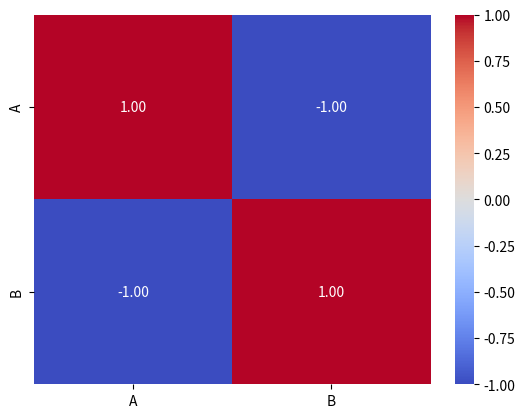

Recreate this plot in Python.
import pandas as pd
import seaborn as sns
import matplotlib.pyplot as plt

'''
df.cov()  计算协方差矩阵
df.corr() 计算相关系数矩阵 pearson spearman kendall系数

在pandas中，数据的相关性分析是通过计算不同变量之间的相关系数来了解它们之间的关系
数据相关性是一项重要的分析任务，可以帮助我们理解各个变量之间的关系
使用 corr() 方法计算数据集中每列之间的关系

df.corr(method='pearson', minperiods=1)
method (可选): 字符串类型，用于指定计算相关系数的方法。默认是 'pearson'，
                还可以选择 'kendall'（Kendall Tau 相关系数）或 'spearman'（Spearman 秩相关系数）。
min_periods (可选): 表示计算相关系数时所需的最小观测值数量。默认值是 1，即只要有至少一个非空值，就会进行计算。
                    如果指定了 min_periods，并且在某些列中的非空值数量小于该值，则相应列的相关系数将被设为 NaN。

返回一个相关系数矩阵，矩阵的行和列对应数据框的列名，矩阵的元素是对应列之间的相关系数。

常见的相关性系数包括 Pearson 相关系数和 Spearman 秩相关系数：
Pearson 相关系数: 即皮尔逊相关系数，用于衡量了两个变量之间的线性关系强度和方向。它的取值范围在 -1 到 1 之间，其中 -1 表示完全负相关，
                    1 表示完全正相关，0 表示无线性相关。可以使用 corr() 方法计算数据框中各列之间的 Pearson 相关系数。
Spearman 相关系数：即斯皮尔曼相关系数，是一种秩相关系数。用于衡量两个变量之间的单调关系，即不一定是线性关系。
                它通过比较变量的秩次来计算相关性。可以使用 corr(method='spearman') 方法计算数据框中各列之间的 Spearman 相关系数。
'''

data = {'A':[1, 2, 3, 4, 5], 'B':[5, 4, 3, 2, 1]}
df =pd.DataFrame(data)
# 计算 pearson 相关系数
correlation_matrix = df.corr()
print(correlation_matrix) # 因为数据集是线性相关的，因此主对角线值为1，副对角线值为-1完全负相关
# 计算 spearman 秩相关系数
correlation_matrix = df.corr(method='spearman')
print(correlation_matrix) # 结果与pearman相关系数矩阵相同，因为两个变量之间完全负相关

# 可视化相关性   使用Seaborn库绘制更加精美的相关系数矩阵图像
sns.heatmap(correlation_matrix, annot=True, cmap='coolwarm', fmt='.2f') # 绘制热力图 annot: 默认为False，为True的话，会在格子上显示数字
plt.show()